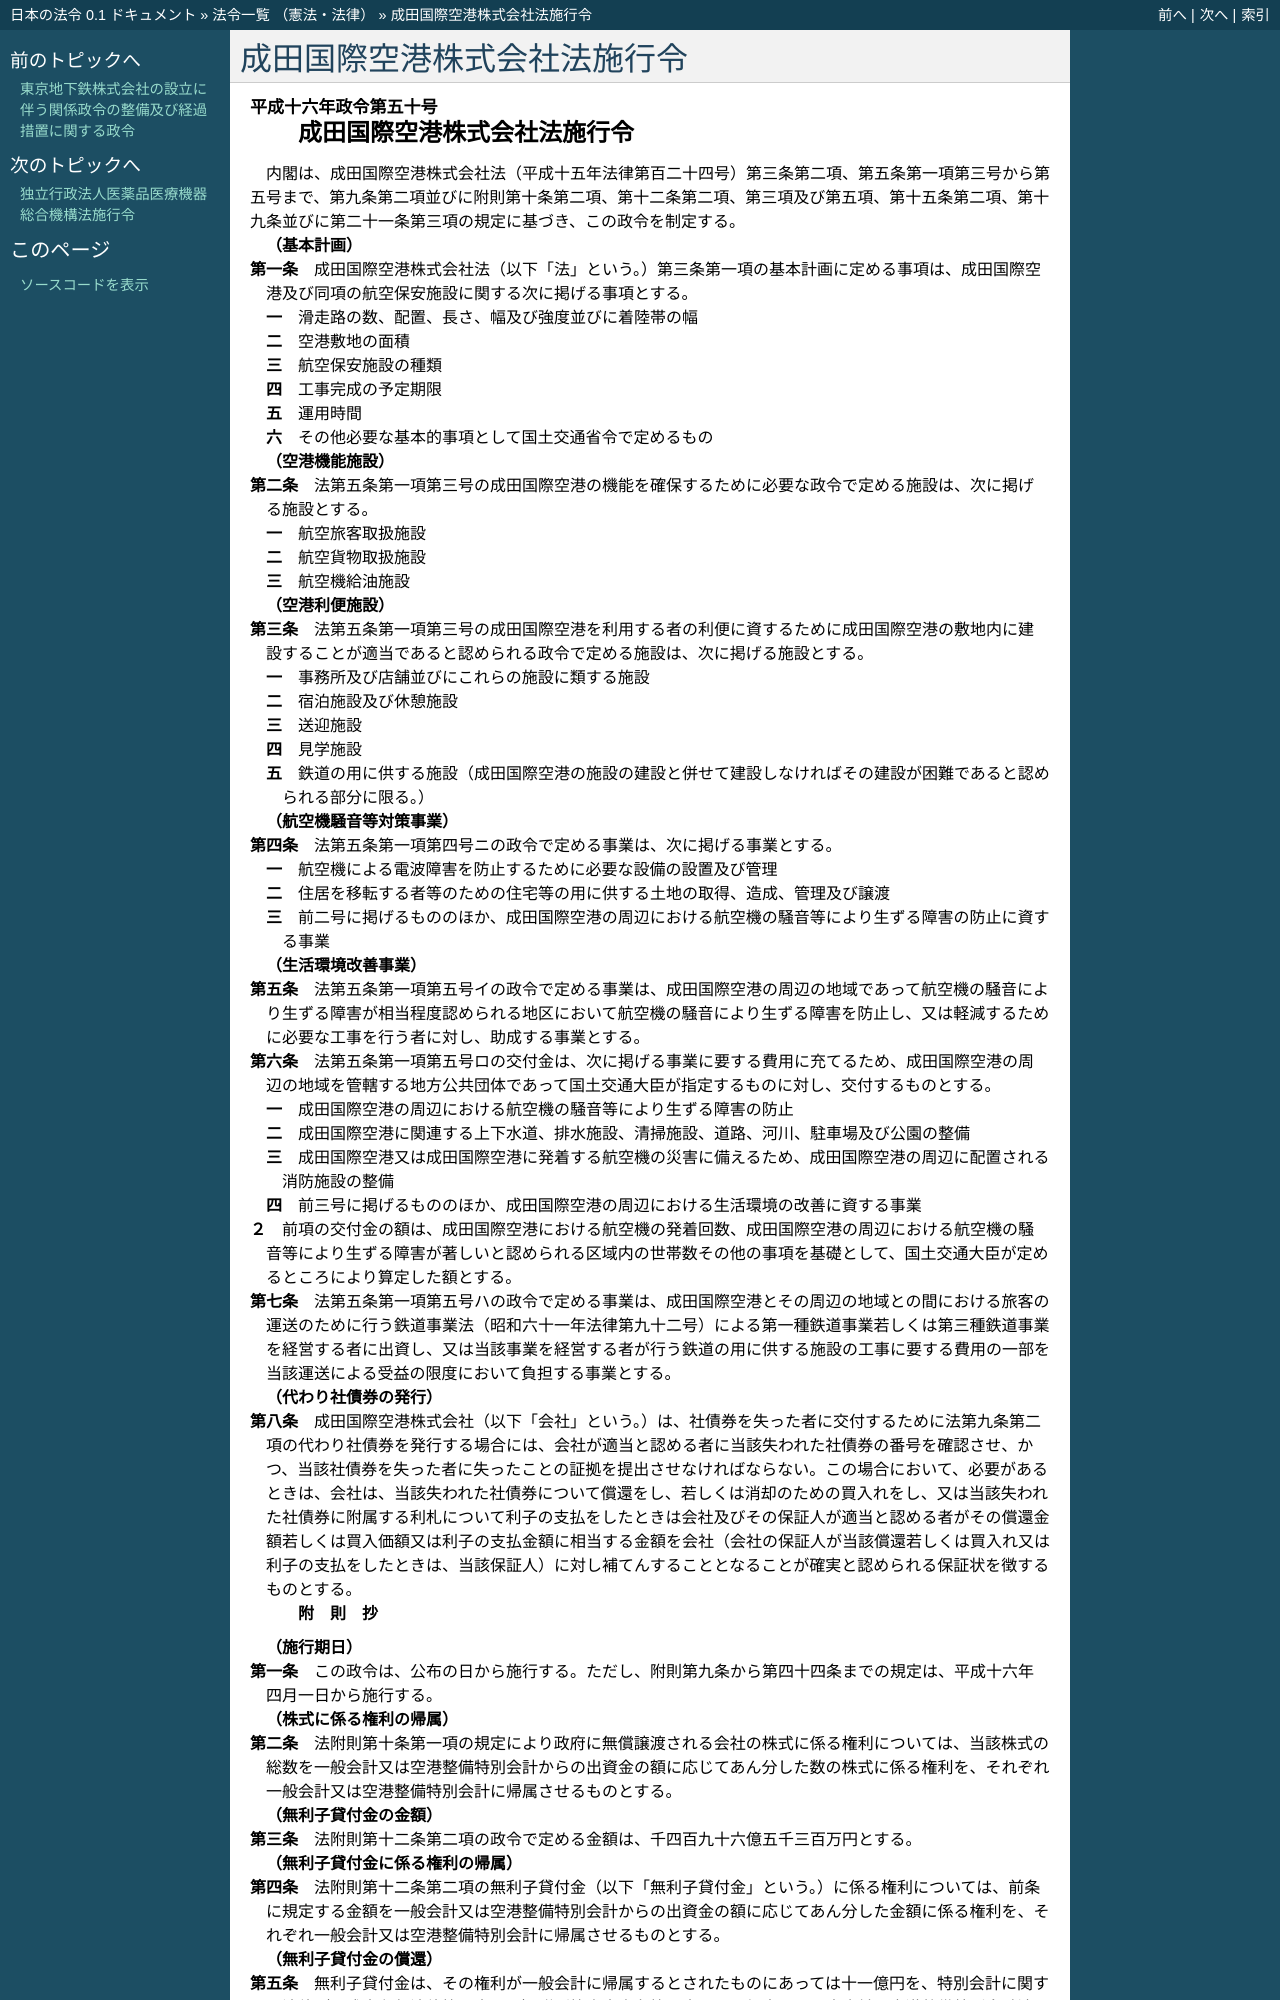

repository: ledmonster/japanese-law · page: doc/416/416CO0000000050_20140401_426CO0000000092.html · generator: sphinx

.. _416CO0000000050_20140401_426CO0000000092:

:orphan:

============================
成田国際空港株式会社法施行令
============================

.. raw:: html
    
    
    <main id="contentsLaw" class="active">
    <div id="innerDocument" class="active">
    
    
    
    
    <div style="margin-bottom: 12px;">
    <div id="lawTitleNo" style="font-size: 1.067rem; font-weight: bold;" class="_shokanBoxParent">平成十六年政令第五十号<div class="_shokanBox"></div>
    <div class="_inyoBox" id="_inyo_"></div>
    </div>
    <div id="lawTitle" style="margin-left: 3rem; font-size: 1.5rem; font-weight: bold; line-height: 1.25em;" class="_shokanBoxParent">
    <span data-xpath="">成田国際空港株式会社法施行令</span><div class="_shokanBox" id="_shokan_"><div class="_shokanBtnIcons"></div></div>
    <div class="_inyoBox" id="_inyo_"></div>
    </div>
    </div><section id="EnactStatement" class="active EnactStatement"><div class="_div_EnactStatement _shokanBoxParent" style="text-indent: 1em;">
    <span data-xpath="">内閣は、成田国際空港株式会社法（平成十五年法律第百二十四号）第三条第二項、第五条第一項第三号から第五号まで、第九条第二項並びに附則第十条第二項、第十二条第二項、第三項及び第五項、第十五条第二項、第十九条並びに第二十一条第三項の規定に基づき、この政令を制定する。</span><div class="_shokanBox" id="_shokan_"><div class="_shokanBtnIcons"></div></div>
    <div class="_inyoBox" id="_inyo_"></div>
    </div></section><section id="MainProvision" class="active MainProvision"><section id="" class="active Article"><div style="margin-left: 1em; font-weight: bold;" class="_div_ArticleCaption _shokanBoxParent">
    <span data-xpath="">（基本計画）</span><div class="_shokanBox" id="_shokan_"><div class="_shokanBtnIcons"></div></div>
    <div class="_inyoBox" id="_inyo_"></div>
    </div>
    <div style="margin-left: 1em; text-indent: -1em;" id="" class="_div_ArticleTitle _shokanBoxParent">
    <span style="font-weight: bold;">第一条</span>　<span data-xpath="">成田国際空港株式会社法（以下「法」という。）第三条第一項の基本計画に定める事項は、成田国際空港及び同項の航空保安施設に関する次に掲げる事項とする。</span><div class="_shokanBox" id="_shokan_"><div class="_shokanBtnIcons"></div></div>
    <div class="_inyoBox" id="_inyo_"></div>
    </div>
    <div id="" style="margin-left: 2em; text-indent: -1em;" class="_div_ItemSentence _shokanBoxParent">
    <span style="font-weight: bold;">一</span>　<span data-xpath="">滑走路の数、配置、長さ、幅及び強度並びに着陸帯の幅</span><div class="_shokanBox" id="_shokan_"><div class="_shokanBtnIcons"></div></div>
    <div class="_inyoBox" id="_inyo_"></div>
    </div>
    <div id="" style="margin-left: 2em; text-indent: -1em;" class="_div_ItemSentence _shokanBoxParent">
    <span style="font-weight: bold;">二</span>　<span data-xpath="">空港敷地の面積</span><div class="_shokanBox" id="_shokan_"><div class="_shokanBtnIcons"></div></div>
    <div class="_inyoBox" id="_inyo_"></div>
    </div>
    <div id="" style="margin-left: 2em; text-indent: -1em;" class="_div_ItemSentence _shokanBoxParent">
    <span style="font-weight: bold;">三</span>　<span data-xpath="">航空保安施設の種類</span><div class="_shokanBox" id="_shokan_"><div class="_shokanBtnIcons"></div></div>
    <div class="_inyoBox" id="_inyo_"></div>
    </div>
    <div id="" style="margin-left: 2em; text-indent: -1em;" class="_div_ItemSentence _shokanBoxParent">
    <span style="font-weight: bold;">四</span>　<span data-xpath="">工事完成の予定期限</span><div class="_shokanBox" id="_shokan_"><div class="_shokanBtnIcons"></div></div>
    <div class="_inyoBox" id="_inyo_"></div>
    </div>
    <div id="" style="margin-left: 2em; text-indent: -1em;" class="_div_ItemSentence _shokanBoxParent">
    <span style="font-weight: bold;">五</span>　<span data-xpath="">運用時間</span><div class="_shokanBox" id="_shokan_"><div class="_shokanBtnIcons"></div></div>
    <div class="_inyoBox" id="_inyo_"></div>
    </div>
    <div id="" style="margin-left: 2em; text-indent: -1em;" class="_div_ItemSentence _shokanBoxParent">
    <span style="font-weight: bold;">六</span>　<span data-xpath="">その他必要な基本的事項として国土交通省令で定めるもの</span><div class="_shokanBox" id="_shokan_"><div class="_shokanBtnIcons"></div></div>
    <div class="_inyoBox" id="_inyo_"></div>
    </div></section><section id="" class="active Article"><div style="margin-left: 1em; font-weight: bold;" class="_div_ArticleCaption _shokanBoxParent">
    <span data-xpath="">（空港機能施設）</span><div class="_shokanBox" id="_shokan_"><div class="_shokanBtnIcons"></div></div>
    <div class="_inyoBox" id="_inyo_"></div>
    </div>
    <div style="margin-left: 1em; text-indent: -1em;" id="" class="_div_ArticleTitle _shokanBoxParent">
    <span style="font-weight: bold;">第二条</span>　<span data-xpath="">法第五条第一項第三号の成田国際空港の機能を確保するために必要な政令で定める施設は、次に掲げる施設とする。</span><div class="_shokanBox" id="_shokan_"><div class="_shokanBtnIcons"></div></div>
    <div class="_inyoBox" id="_inyo_"></div>
    </div>
    <div id="" style="margin-left: 2em; text-indent: -1em;" class="_div_ItemSentence _shokanBoxParent">
    <span style="font-weight: bold;">一</span>　<span data-xpath="">航空旅客取扱施設</span><div class="_shokanBox" id="_shokan_"><div class="_shokanBtnIcons"></div></div>
    <div class="_inyoBox" id="_inyo_"></div>
    </div>
    <div id="" style="margin-left: 2em; text-indent: -1em;" class="_div_ItemSentence _shokanBoxParent">
    <span style="font-weight: bold;">二</span>　<span data-xpath="">航空貨物取扱施設</span><div class="_shokanBox" id="_shokan_"><div class="_shokanBtnIcons"></div></div>
    <div class="_inyoBox" id="_inyo_"></div>
    </div>
    <div id="" style="margin-left: 2em; text-indent: -1em;" class="_div_ItemSentence _shokanBoxParent">
    <span style="font-weight: bold;">三</span>　<span data-xpath="">航空機給油施設</span><div class="_shokanBox" id="_shokan_"><div class="_shokanBtnIcons"></div></div>
    <div class="_inyoBox" id="_inyo_"></div>
    </div></section><section id="" class="active Article"><div style="margin-left: 1em; font-weight: bold;" class="_div_ArticleCaption _shokanBoxParent">
    <span data-xpath="">（空港利便施設）</span><div class="_shokanBox" id="_shokan_"><div class="_shokanBtnIcons"></div></div>
    <div class="_inyoBox" id="_inyo_"></div>
    </div>
    <div style="margin-left: 1em; text-indent: -1em;" id="" class="_div_ArticleTitle _shokanBoxParent">
    <span style="font-weight: bold;">第三条</span>　<span data-xpath="">法第五条第一項第三号の成田国際空港を利用する者の利便に資するために成田国際空港の敷地内に建設することが適当であると認められる政令で定める施設は、次に掲げる施設とする。</span><div class="_shokanBox" id="_shokan_"><div class="_shokanBtnIcons"></div></div>
    <div class="_inyoBox" id="_inyo_"></div>
    </div>
    <div id="" style="margin-left: 2em; text-indent: -1em;" class="_div_ItemSentence _shokanBoxParent">
    <span style="font-weight: bold;">一</span>　<span data-xpath="">事務所及び店舗並びにこれらの施設に類する施設</span><div class="_shokanBox" id="_shokan_"><div class="_shokanBtnIcons"></div></div>
    <div class="_inyoBox" id="_inyo_"></div>
    </div>
    <div id="" style="margin-left: 2em; text-indent: -1em;" class="_div_ItemSentence _shokanBoxParent">
    <span style="font-weight: bold;">二</span>　<span data-xpath="">宿泊施設及び休憩施設</span><div class="_shokanBox" id="_shokan_"><div class="_shokanBtnIcons"></div></div>
    <div class="_inyoBox" id="_inyo_"></div>
    </div>
    <div id="" style="margin-left: 2em; text-indent: -1em;" class="_div_ItemSentence _shokanBoxParent">
    <span style="font-weight: bold;">三</span>　<span data-xpath="">送迎施設</span><div class="_shokanBox" id="_shokan_"><div class="_shokanBtnIcons"></div></div>
    <div class="_inyoBox" id="_inyo_"></div>
    </div>
    <div id="" style="margin-left: 2em; text-indent: -1em;" class="_div_ItemSentence _shokanBoxParent">
    <span style="font-weight: bold;">四</span>　<span data-xpath="">見学施設</span><div class="_shokanBox" id="_shokan_"><div class="_shokanBtnIcons"></div></div>
    <div class="_inyoBox" id="_inyo_"></div>
    </div>
    <div id="" style="margin-left: 2em; text-indent: -1em;" class="_div_ItemSentence _shokanBoxParent">
    <span style="font-weight: bold;">五</span>　<span data-xpath="">鉄道の用に供する施設（成田国際空港の施設の建設と併せて建設しなければその建設が困難であると認められる部分に限る。）</span><div class="_shokanBox" id="_shokan_"><div class="_shokanBtnIcons"></div></div>
    <div class="_inyoBox" id="_inyo_"></div>
    </div></section><section id="" class="active Article"><div style="margin-left: 1em; font-weight: bold;" class="_div_ArticleCaption _shokanBoxParent">
    <span data-xpath="">（航空機騒音等対策事業）</span><div class="_shokanBox" id="_shokan_"><div class="_shokanBtnIcons"></div></div>
    <div class="_inyoBox" id="_inyo_"></div>
    </div>
    <div style="margin-left: 1em; text-indent: -1em;" id="" class="_div_ArticleTitle _shokanBoxParent">
    <span style="font-weight: bold;">第四条</span>　<span data-xpath="">法第五条第一項第四号ニの政令で定める事業は、次に掲げる事業とする。</span><div class="_shokanBox" id="_shokan_"><div class="_shokanBtnIcons"></div></div>
    <div class="_inyoBox" id="_inyo_"></div>
    </div>
    <div id="" style="margin-left: 2em; text-indent: -1em;" class="_div_ItemSentence _shokanBoxParent">
    <span style="font-weight: bold;">一</span>　<span data-xpath="">航空機による電波障害を防止するために必要な設備の設置及び管理</span><div class="_shokanBox" id="_shokan_"><div class="_shokanBtnIcons"></div></div>
    <div class="_inyoBox" id="_inyo_"></div>
    </div>
    <div id="" style="margin-left: 2em; text-indent: -1em;" class="_div_ItemSentence _shokanBoxParent">
    <span style="font-weight: bold;">二</span>　<span data-xpath="">住居を移転する者等のための住宅等の用に供する土地の取得、造成、管理及び譲渡</span><div class="_shokanBox" id="_shokan_"><div class="_shokanBtnIcons"></div></div>
    <div class="_inyoBox" id="_inyo_"></div>
    </div>
    <div id="" style="margin-left: 2em; text-indent: -1em;" class="_div_ItemSentence _shokanBoxParent">
    <span style="font-weight: bold;">三</span>　<span data-xpath="">前二号に掲げるもののほか、成田国際空港の周辺における航空機の騒音等により生ずる障害の防止に資する事業</span><div class="_shokanBox" id="_shokan_"><div class="_shokanBtnIcons"></div></div>
    <div class="_inyoBox" id="_inyo_"></div>
    </div></section><section id="" class="active Article"><div style="margin-left: 1em; font-weight: bold;" class="_div_ArticleCaption _shokanBoxParent">
    <span data-xpath="">（生活環境改善事業）</span><div class="_shokanBox" id="_shokan_"><div class="_shokanBtnIcons"></div></div>
    <div class="_inyoBox" id="_inyo_"></div>
    </div>
    <div style="margin-left: 1em; text-indent: -1em;" id="" class="_div_ArticleTitle _shokanBoxParent">
    <span style="font-weight: bold;">第五条</span>　<span data-xpath="">法第五条第一項第五号イの政令で定める事業は、成田国際空港の周辺の地域であって航空機の騒音により生ずる障害が相当程度認められる地区において航空機の騒音により生ずる障害を防止し、又は軽減するために必要な工事を行う者に対し、助成する事業とする。</span><div class="_shokanBox" id="_shokan_"><div class="_shokanBtnIcons"></div></div>
    <div class="_inyoBox" id="_inyo_"></div>
    </div></section><section id="" class="active Article"><div style="margin-left: 1em; text-indent: -1em;" id="" class="_div_ArticleTitle _shokanBoxParent">
    <span style="font-weight: bold;">第六条</span>　<span data-xpath="">法第五条第一項第五号ロの交付金は、次に掲げる事業に要する費用に充てるため、成田国際空港の周辺の地域を管轄する地方公共団体であって国土交通大臣が指定するものに対し、交付するものとする。</span><div class="_shokanBox" id="_shokan_"><div class="_shokanBtnIcons"></div></div>
    <div class="_inyoBox" id="_inyo_"></div>
    </div>
    <div id="" style="margin-left: 2em; text-indent: -1em;" class="_div_ItemSentence _shokanBoxParent">
    <span style="font-weight: bold;">一</span>　<span data-xpath="">成田国際空港の周辺における航空機の騒音等により生ずる障害の防止</span><div class="_shokanBox" id="_shokan_"><div class="_shokanBtnIcons"></div></div>
    <div class="_inyoBox" id="_inyo_"></div>
    </div>
    <div id="" style="margin-left: 2em; text-indent: -1em;" class="_div_ItemSentence _shokanBoxParent">
    <span style="font-weight: bold;">二</span>　<span data-xpath="">成田国際空港に関連する上下水道、排水施設、清掃施設、道路、河川、駐車場及び公園の整備</span><div class="_shokanBox" id="_shokan_"><div class="_shokanBtnIcons"></div></div>
    <div class="_inyoBox" id="_inyo_"></div>
    </div>
    <div id="" style="margin-left: 2em; text-indent: -1em;" class="_div_ItemSentence _shokanBoxParent">
    <span style="font-weight: bold;">三</span>　<span data-xpath="">成田国際空港又は成田国際空港に発着する航空機の災害に備えるため、成田国際空港の周辺に配置される消防施設の整備</span><div class="_shokanBox" id="_shokan_"><div class="_shokanBtnIcons"></div></div>
    <div class="_inyoBox" id="_inyo_"></div>
    </div>
    <div id="" style="margin-left: 2em; text-indent: -1em;" class="_div_ItemSentence _shokanBoxParent">
    <span style="font-weight: bold;">四</span>　<span data-xpath="">前三号に掲げるもののほか、成田国際空港の周辺における生活環境の改善に資する事業</span><div class="_shokanBox" id="_shokan_"><div class="_shokanBtnIcons"></div></div>
    <div class="_inyoBox" id="_inyo_"></div>
    </div>
    <div style="margin-left: 1em; text-indent: -1em;" class="_div_ParagraphSentence _shokanBoxParent">
    <span style="font-weight: bold;">２</span>　<span data-xpath="">前項の交付金の額は、成田国際空港における航空機の発着回数、成田国際空港の周辺における航空機の騒音等により生ずる障害が著しいと認められる区域内の世帯数その他の事項を基礎として、国土交通大臣が定めるところにより算定した額とする。</span><div class="_shokanBox" id="_shokan_"><div class="_shokanBtnIcons"></div></div>
    <div class="_inyoBox" id="_inyo_"></div>
    </div></section><section id="" class="active Article"><div style="margin-left: 1em; text-indent: -1em;" id="" class="_div_ArticleTitle _shokanBoxParent">
    <span style="font-weight: bold;">第七条</span>　<span data-xpath="">法第五条第一項第五号ハの政令で定める事業は、成田国際空港とその周辺の地域との間における旅客の運送のために行う鉄道事業法（昭和六十一年法律第九十二号）による第一種鉄道事業若しくは第三種鉄道事業を経営する者に出資し、又は当該事業を経営する者が行う鉄道の用に供する施設の工事に要する費用の一部を当該運送による受益の限度において負担する事業とする。</span><div class="_shokanBox" id="_shokan_"><div class="_shokanBtnIcons"></div></div>
    <div class="_inyoBox" id="_inyo_"></div>
    </div></section><section id="" class="active Article"><div style="margin-left: 1em; font-weight: bold;" class="_div_ArticleCaption _shokanBoxParent">
    <span data-xpath="">（代わり社債券の発行）</span><div class="_shokanBox" id="_shokan_"><div class="_shokanBtnIcons"></div></div>
    <div class="_inyoBox" id="_inyo_"></div>
    </div>
    <div style="margin-left: 1em; text-indent: -1em;" id="" class="_div_ArticleTitle _shokanBoxParent">
    <span style="font-weight: bold;">第八条</span>　<span data-xpath="">成田国際空港株式会社（以下「会社」という。）は、社債券を失った者に交付するために法第九条第二項の代わり社債券を発行する場合には、会社が適当と認める者に当該失われた社債券の番号を確認させ、かつ、当該社債券を失った者に失ったことの証拠を提出させなければならない。</span><span data-xpath="">この場合において、必要があるときは、会社は、当該失われた社債券について償還をし、若しくは消却のための買入れをし、又は当該失われた社債券に附属する利札について利子の支払をしたときは会社及びその保証人が適当と認める者がその償還金額若しくは買入価額又は利子の支払金額に相当する金額を会社（会社の保証人が当該償還若しくは買入れ又は利子の支払をしたときは、当該保証人）に対し補てんすることとなることが確実と認められる保証状を徴するものとする。</span><div class="_shokanBox" id="_shokan_"><div class="_shokanBtnIcons"></div></div>
    <div class="_inyoBox" id="_inyo_"></div>
    </div></section></section><section id="" class="active SupplProvision"><div class="_div_SupplProvisionLabel SupplProvisionLabel _shokanBoxParent" style="margin-bottom: 10px; margin-left: 3em; font-weight: bold;">
    <span data-xpath="">附　則</span>　抄<div class="_shokanBox" id="_shokan_"><div class="_shokanBtnIcons"></div></div>
    <div class="_inyoBox" id="_inyo_"></div>
    </div>
    <section id="" class="active Article"><div style="margin-left: 1em; font-weight: bold;" class="_div_ArticleCaption _shokanBoxParent">
    <span data-xpath="">（施行期日）</span><div class="_shokanBox" id="_shokan_"><div class="_shokanBtnIcons"></div></div>
    <div class="_inyoBox" id="_inyo_"></div>
    </div>
    <div style="margin-left: 1em; text-indent: -1em;" id="" class="_div_ArticleTitle _shokanBoxParent">
    <span style="font-weight: bold;">第一条</span>　<span data-xpath="">この政令は、公布の日から施行する。</span><span data-xpath="">ただし、附則第九条から第四十四条までの規定は、平成十六年四月一日から施行する。</span><div class="_shokanBox" id="_shokan_"><div class="_shokanBtnIcons"></div></div>
    <div class="_inyoBox" id="_inyo_"></div>
    </div></section><section id="" class="active Article"><div style="margin-left: 1em; font-weight: bold;" class="_div_ArticleCaption _shokanBoxParent">
    <span data-xpath="">（株式に係る権利の帰属）</span><div class="_shokanBox" id="_shokan_"><div class="_shokanBtnIcons"></div></div>
    <div class="_inyoBox" id="_inyo_"></div>
    </div>
    <div style="margin-left: 1em; text-indent: -1em;" id="" class="_div_ArticleTitle _shokanBoxParent">
    <span style="font-weight: bold;">第二条</span>　<span data-xpath="">法附則第十条第一項の規定により政府に無償譲渡される会社の株式に係る権利については、当該株式の総数を一般会計又は空港整備特別会計からの出資金の額に応じてあん分した数の株式に係る権利を、それぞれ一般会計又は空港整備特別会計に帰属させるものとする。</span><div c
